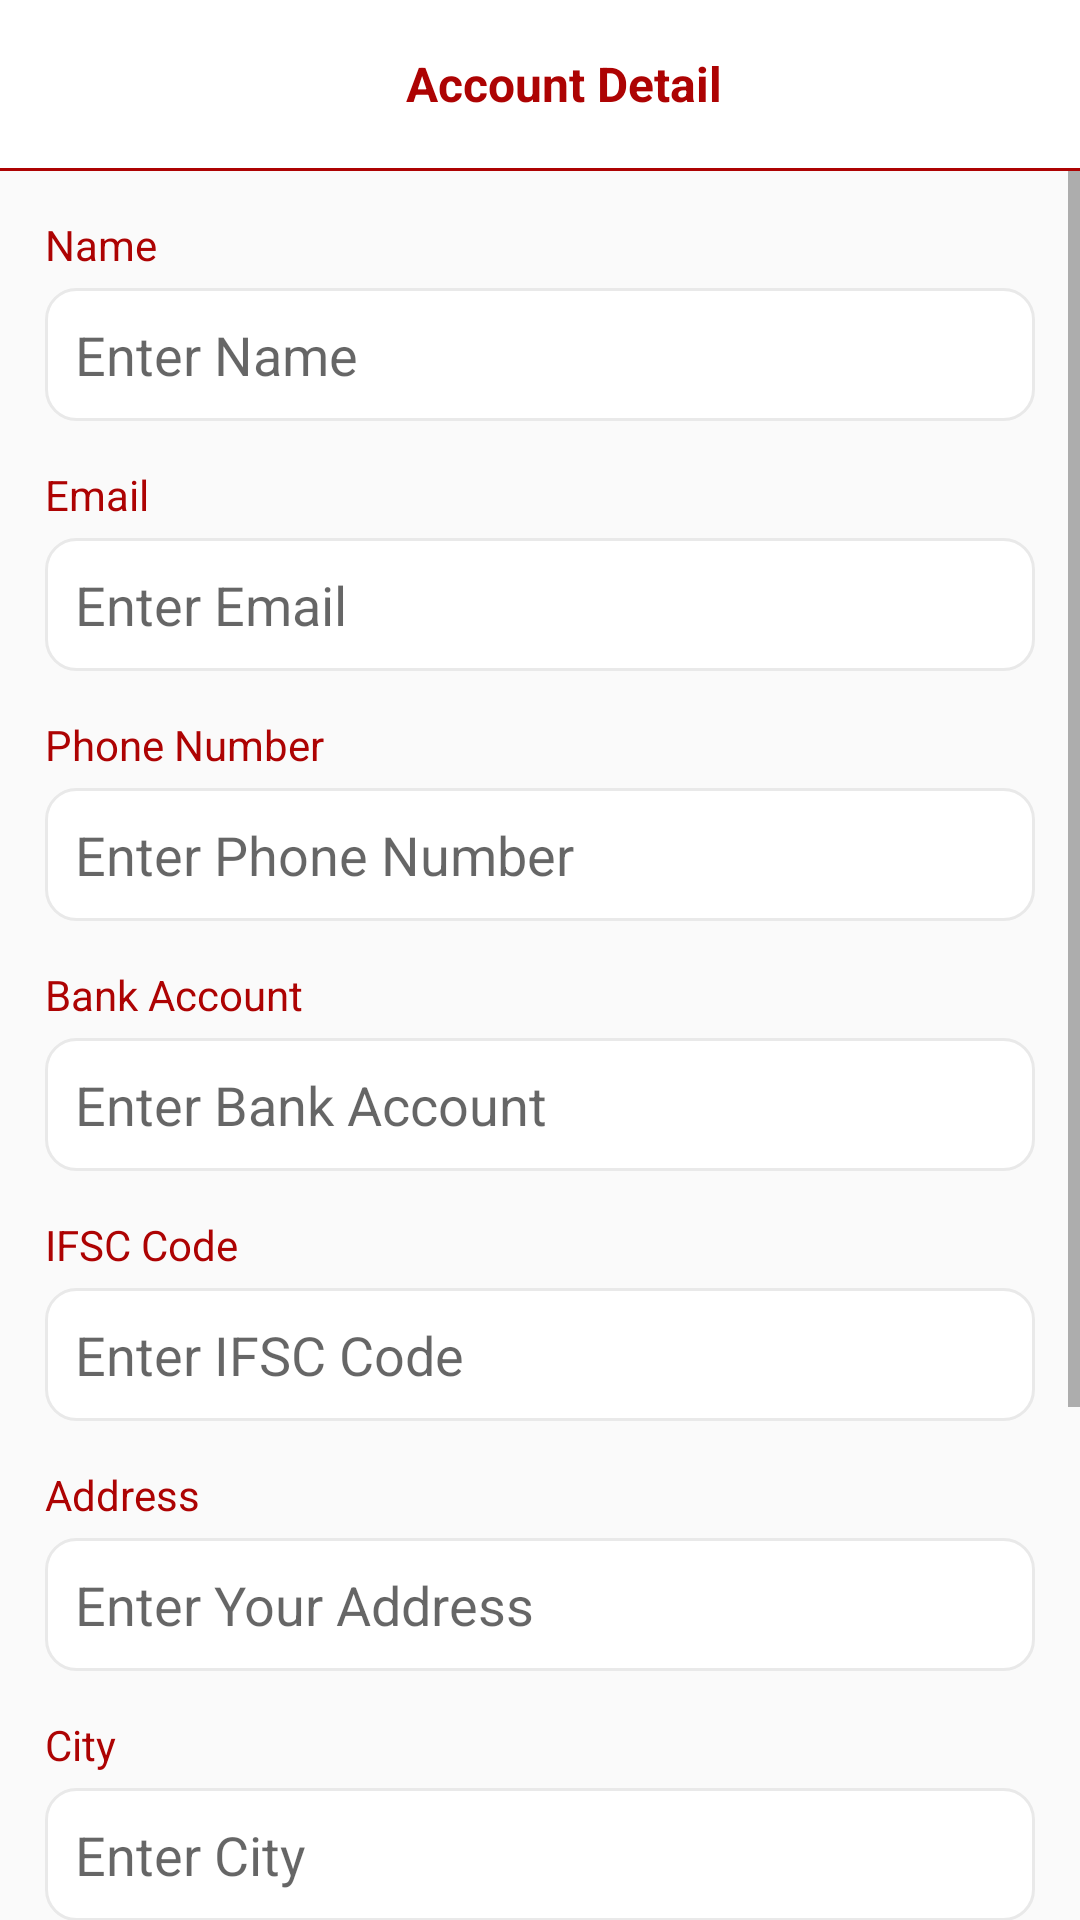

Android layout source for this screen:
<!-- AndroidManifest.xml: application theme AppTheme -->
<!-- res/layout/fragment_edit_ben.xml -->
<?xml version="1.0" encoding="utf-8"?>
<RelativeLayout xmlns:android="http://schemas.android.com/apk/res/android"
    xmlns:tools="http://schemas.android.com/tools"
    android:layout_width="match_parent"
    android:layout_height="match_parent"
    xmlns:app="http://schemas.android.com/apk/res-auto"
    tools:context=".Fragments.AddBenficiaryFragment">

    <ProgressBar
        android:layout_width="wrap_content"
        android:layout_height="wrap_content"
        android:layout_centerInParent="true"
        android:visibility="gone"
        android:id="@+id/progressbar"/>


    <LinearLayout
        android:layout_width="match_parent"
        android:layout_height="match_parent"
        android:orientation="vertical">
        <androidx.appcompat.widget.Toolbar
            android:id="@+id/toolbar"
            android:layout_width="match_parent"
            android:layout_height="?attr/actionBarSize"
            android:background="@color/white"
            app:popupTheme="@style/AppTheme.PopupOverlay">

            <RelativeLayout
                android:layout_width="match_parent"
                android:layout_height="wrap_content">

                <TextView
                    android:id="@+id/title_tv"
                    android:layout_width="wrap_content"
                    android:layout_height="wrap_content"
                    android:layout_marginLeft="50dp"
                    android:text="Account Detail"
                    android:layout_centerInParent="true"
                    android:textColor="@color/red"
                    android:textSize="16sp"
                    android:textStyle="bold" />

            </RelativeLayout>

        </androidx.appcompat.widget.Toolbar>

        <View
            android:layout_width="match_parent"
            android:layout_height="1dp"
            android:background="@color/red"/>

        <ScrollView
            android:layout_width="match_parent"
            android:layout_height="match_parent">


            <LinearLayout
                android:layout_width="match_parent"
                android:layout_height="match_parent"
                android:orientation="vertical">

                <TextView
                    android:layout_width="wrap_content"
                    android:layout_height="wrap_content"
                    android:layout_marginLeft="15dp"
                    android:layout_marginTop="15dp"
                    android:text="Name"
                    android:textColor="@color/red"/>

                <EditText
                    android:id="@+id/et_name"
                    android:layout_width="match_parent"
                    android:layout_height="wrap_content"
                    android:layout_marginLeft="15dp"
                    android:padding="10dp"
                    android:singleLine="true"
                    android:maxLines="1"
                    android:layout_marginTop="5dp"
                    android:hint="Enter Name"
                    android:background="@drawable/edittext_backg"
                    android:layout_marginRight="15dp"/>

                <TextView
                    android:layout_width="wrap_content"
                    android:layout_height="wrap_content"
                    android:layout_marginLeft="15dp"
                    android:layout_marginTop="15dp"
                    android:text="Email"
                    android:textColor="@color/red"/>

                <EditText
                    android:id="@+id/et_email"
                    android:layout_width="match_parent"
                    android:layout_height="wrap_content"
                    android:layout_marginLeft="15dp"
                    android:padding="10dp"
                    android:layout_marginTop="5dp"
                    android:inputType="textEmailAddress"
                    android:singleLine="true"
                    android:maxLines="1"
                    android:hint="Enter Email"
                    android:background="@drawable/edittext_backg"
                    android:layout_marginRight="15dp"/>

                <TextView
                    android:layout_width="wrap_content"
                    android:layout_height="wrap_content"
                    android:layout_marginLeft="15dp"
                    android:layout_marginTop="15dp"
                    android:text="Phone Number"
                    android:textColor="@color/red"/>

                <EditText
                    android:id="@+id/et_phone"
                    android:layout_width="match_parent"
                    android:layout_height="wrap_content"
                    android:layout_marginLeft="15dp"
                    android:padding="10dp"
                    android:inputType="phone"
                    android:singleLine="true"
                    android:maxLines="1"
                    android:layout_marginTop="5dp"
                    android:hint="Enter Phone Number"
                    android:background="@drawable/edittext_backg"
                    android:layout_marginRight="15dp"/>

                <TextView
                    android:layout_width="wrap_content"
                    android:layout_height="wrap_content"
                    android:layout_marginLeft="15dp"
                    android:layout_marginTop="15dp"
                    android:text="Bank Account"
                    android:textColor="@color/red"/>

                <EditText
                    android:id="@+id/et_bank_ac"
                    android:layout_width="match_parent"
                    android:layout_height="wrap_content"
                    android:layout_marginLeft="15dp"
                    android:padding="10dp"
                    android:singleLine="true"
                    android:maxLines="1"
                    android:layout_marginTop="5dp"
                    android:hint="Enter Bank Account"
                    android:background="@drawable/edittext_backg"
                    android:layout_marginRight="15dp"/>

                <TextView
                    android:layout_width="wrap_content"
                    android:layout_height="wrap_content"
                    android:layout_marginLeft="15dp"
                    android:layout_marginTop="15dp"
                    android:text="IFSC Code"
                    android:textColor="@color/red"/>

                <EditText
                    android:id="@+id/et_ifsc"
                    android:layout_width="match_parent"
                    android:layout_height="wrap_content"
                    android:layout_marginLeft="15dp"
                    android:padding="10dp"
                    android:singleLine="true"
                    android:maxLines="1"
                    android:layout_marginTop="5dp"
                    android:hint="Enter IFSC Code"
                    android:background="@drawable/edittext_backg"
                    android:layout_marginRight="15dp"/>

                <TextView
                    android:layout_width="wrap_content"
                    android:layout_height="wrap_content"
                    android:layout_marginLeft="15dp"
                    android:layout_marginTop="15dp"
                    android:text="Address"
                    android:textColor="@color/red"/>

                <EditText
                    android:id="@+id/et_address"
                    android:layout_width="match_parent"
                    android:layout_height="wrap_content"
                    android:layout_marginLeft="15dp"
                    android:padding="10dp"
                    android:singleLine="true"
                    android:maxLines="1"
                    android:layout_marginTop="5dp"
                    android:hint="Enter Your Address"
                    android:background="@drawable/edittext_backg"
                    android:layout_marginRight="15dp"/>

                <TextView
                    android:layout_width="wrap_content"
                    android:layout_height="wrap_content"
                    android:layout_marginLeft="15dp"
                    android:layout_marginTop="15dp"
                    android:text="City"
                    android:textColor="@color/red"/>

                <EditText
                    android:id="@+id/et_city"
                    android:layout_width="match_parent"
                    android:layout_height="wrap_content"
                    android:layout_marginLeft="15dp"
                    android:padding="10dp"
                    android:layout_marginTop="5dp"
                    android:singleLine="true"
                    android:maxLines="1"
                    android:hint="Enter City"
                    android:background="@drawable/edittext_backg"
                    android:layout_marginRight="15dp"/>

                <TextView
                    android:layout_width="wrap_content"
                    android:layout_height="wrap_content"
                    android:layout_marginLeft="15dp"
                    android:layout_marginTop="15dp"
                    android:text="State"
                    android:textColor="@color/red"/>

                <EditText
                    android:id="@+id/et_state"
                    android:layout_width="match_parent"
                    android:layout_height="wrap_content"
                    android:layout_marginLeft="15dp"
                    android:padding="10dp"
                    android:layout_marginTop="5dp"
                    android:singleLine="true"
                    android:maxLines="1"
                    android:hint="Enter State"
                    android:background="@drawable/edittext_backg"
                    android:layout_marginRight="15dp"/>

                <TextView
                    android:layout_width="wrap_content"
                    android:layout_height="wrap_content"
                    android:layout_marginLeft="15dp"
                    android:layout_marginTop="15dp"
                    android:text="PinCode"
                    android:textColor="@color/red"/>

                <EditText
                    android:id="@+id/et_pin"
                    android:layout_width="match_parent"
                    android:layout_height="wrap_content"
                    android:layout_marginLeft="15dp"
                    android:padding="10dp"
                    android:singleLine="true"
                    android:maxLines="1"
                    android:layout_marginTop="5dp"
                    android:hint="Enter PinCode"
                    android:background="@drawable/edittext_backg"
                    android:layout_marginRight="15dp"/>


                <Button
                    android:id="@+id/btn_sub"
                    android:layout_width="140dp"
                    android:layout_height="35dp"
                    android:text="GET DETAIL"
                    android:textAllCaps="false"
                    android:layout_gravity="center_horizontal"
                    android:layout_marginTop="20dp"
                    android:layout_marginBottom="20dp"
                    android:background="@drawable/button_back"
                    android:textColor="@color/white"/>



            </LinearLayout>

        </ScrollView>

    </LinearLayout>



</RelativeLayout>
<!-- resources referenced by this layout -->
<resources>
  <color name="red">#AD0303</color>
  <color name="white">#fff</color>
  <!-- drawable button_back (drawable) -->
  <?xml version="1.0" encoding="utf-8"?>
  <shape xmlns:android="http://schemas.android.com/apk/res/android">
  <solid android:color="@color/red"/>
      <corners android:radius="15dp"/>
  
  </shape>
  <!-- drawable edittext_backg (drawable) -->
  <?xml version="1.0" encoding="utf-8"?>
  <shape xmlns:android="http://schemas.android.com/apk/res/android">
  <solid android:color="@color/white"/>
      <stroke android:color="#E9E9E9"
          android:width="1dp" />
      <corners
          android:radius="10dp"/>
  
  </shape>
  <style name="AppTheme.PopupOverlay" parent="ThemeOverlay.MaterialComponents.Light" />
  <style name="AppTheme" parent="Theme.AppCompat.Light.NoActionBar">
          
          <item name="colorPrimary">@color/colorPrimary</item>
          <item name="colorPrimaryDark">@color/colorPrimaryDark</item>
          <item name="colorAccent">@color/colorAccent</item>
      </style>
  <color name="colorPrimary">#6200EE</color>
  <color name="colorPrimaryDark">@color/white</color>
  <color name="colorAccent">#03DAC5</color>
</resources>
